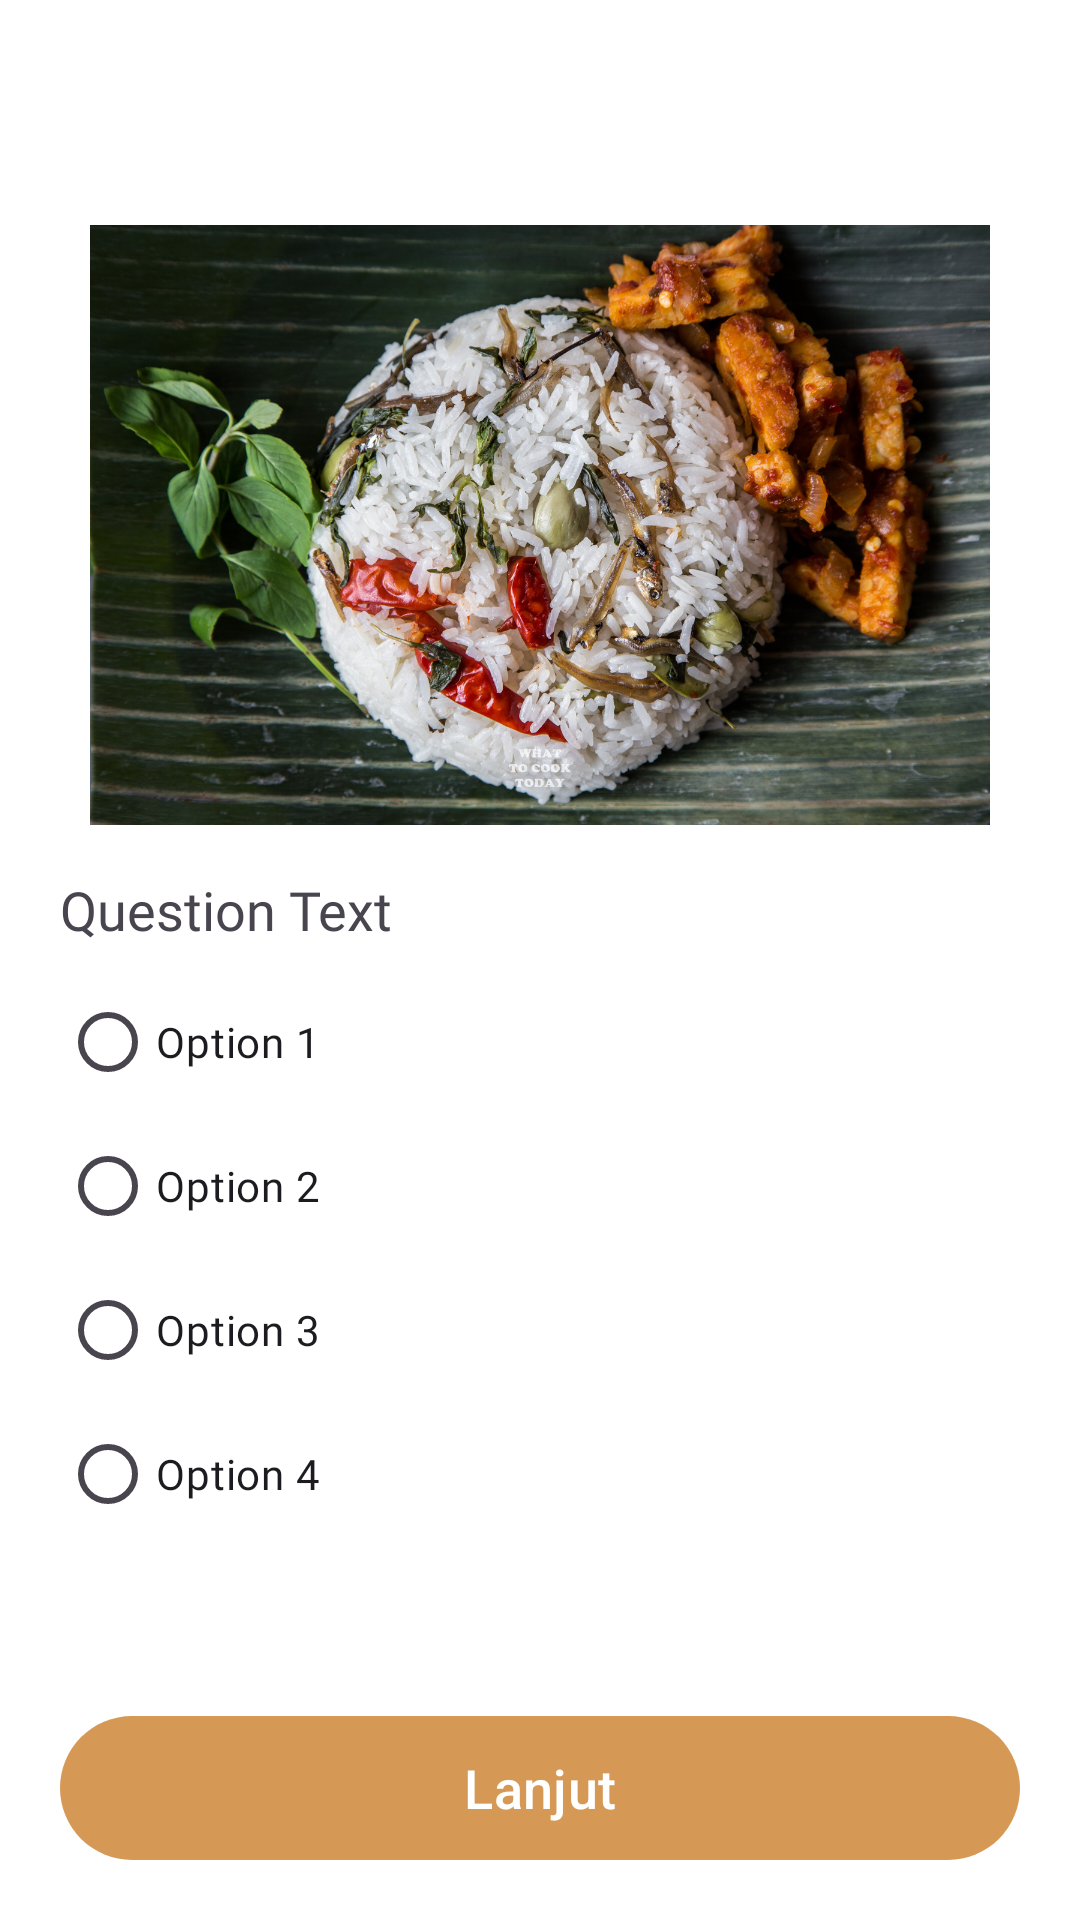

Write the Android layout XML for this screen, with the resource values it uses.
<!-- AndroidManifest.xml: application theme Theme.Aksa -->
<!-- res/layout/activity_quiz_aksara_sunda.xml -->
<?xml version="1.0" encoding="utf-8"?>
<androidx.constraintlayout.widget.ConstraintLayout xmlns:android="http://schemas.android.com/apk/res/android"
    xmlns:app="http://schemas.android.com/apk/res-auto"
    xmlns:tools="http://schemas.android.com/tools"
    android:id="@+id/main"
    android:layout_width="match_parent"
    android:layout_height="match_parent"
    tools:context=".quiz.QuizAksaraSundaActivity">

    <ScrollView
        android:layout_width="match_parent"
        android:layout_height="wrap_content"
        app:layout_constraintEnd_toEndOf="parent"
        app:layout_constraintStart_toStartOf="parent"
        app:layout_constraintTop_toTopOf="parent">

        <androidx.constraintlayout.widget.ConstraintLayout
            android:layout_width="match_parent"
            android:layout_height="wrap_content">

            <ImageView
                android:id="@+id/imageViewQuestion"
                android:layout_width="match_parent"
                android:layout_height="200dp"
                android:layout_marginStart="20dp"
                android:layout_marginTop="75dp"
                android:layout_marginEnd="20dp"
                android:src="@drawable/liwet"
                app:layout_constraintEnd_toEndOf="parent"
                app:layout_constraintStart_toStartOf="parent"
                app:layout_constraintTop_toTopOf="parent" />

            <TextView
                android:id="@+id/textViewQuestion"
                android:layout_width="match_parent"
                android:layout_height="wrap_content"
                android:layout_below="@id/imageViewQuestion"
                android:layout_marginStart="20dp"
                android:layout_marginTop="16dp"
                android:layout_marginEnd="20dp"
                android:fontFamily="@font/sf_pro_text_medium"
                android:text="Question Text"
                android:textSize="18sp"
                app:layout_constraintEnd_toEndOf="parent"
                app:layout_constraintStart_toStartOf="parent"
                app:layout_constraintTop_toBottomOf="@+id/imageViewQuestion" />

            <RadioGroup
                android:id="@+id/radioGroupOptions"
                android:layout_width="match_parent"
                android:layout_height="wrap_content"
                android:layout_below="@id/textViewQuestion"
                android:layout_marginStart="20dp"
                android:layout_marginTop="8dp"
                android:layout_marginEnd="20dp"
                app:layout_constraintEnd_toEndOf="parent"
                app:layout_constraintStart_toStartOf="parent"
                app:layout_constraintTop_toBottomOf="@+id/textViewQuestion">

                <RadioButton
                    android:id="@+id/radioButtonOption1"
                    android:layout_width="wrap_content"
                    android:layout_height="wrap_content"
                    android:fontFamily="@font/sf_pro_text_medium"
                    android:text="Option 1" />

                <RadioButton
                    android:id="@+id/radioButtonOption2"
                    android:layout_width="wrap_content"
                    android:layout_height="wrap_content"
                    android:fontFamily="@font/sf_pro_text_medium"
                    android:text="Option 2" />

                <RadioButton
                    android:id="@+id/radioButtonOption3"
                    android:layout_width="wrap_content"
                    android:layout_height="wrap_content"
                    android:fontFamily="@font/sf_pro_text_medium"
                    android:text="Option 3" />

                <RadioButton
                    android:id="@+id/radioButtonOption4"
                    android:layout_width="wrap_content"
                    android:layout_height="wrap_content"
                    android:fontFamily="@font/sf_pro_text_medium"
                    android:text="Option 4" />
            </RadioGroup>

        </androidx.constraintlayout.widget.ConstraintLayout>
    </ScrollView>

    <Button
        android:id="@+id/buttonSubmit"
        android:layout_width="0dp"
        android:layout_height="56dp"
        android:layout_centerHorizontal="true"
        android:layout_marginStart="20dp"
        android:layout_marginEnd="20dp"
        android:layout_marginBottom="16dp"
        android:text="Lanjut"
        android:textColor="@color/white"
        android:textSize="18sp"
        app:layout_constraintBottom_toBottomOf="parent"
        app:layout_constraintEnd_toEndOf="parent"
        app:layout_constraintStart_toStartOf="parent" />



</androidx.constraintlayout.widget.ConstraintLayout>
<!-- resources referenced by this layout -->
<resources>
  <color name="white">#FFFFFFFF</color>
  <!-- drawable liwet: jpg bitmap (drawable, 601506 bytes) -->
  <style name="Theme.Aksa" parent="Base.Theme.Aksa" />
  <style name="Base.Theme.Aksa" parent="Theme.Material3.DayNight.NoActionBar">
          
          
  
          <item name="colorPrimary">@color/primary</item>
          <item name="colorOutline">@color/primary</item>
          <item name="android:windowBackground">@color/white</item>
          <item name="colorSurface">@color/white</item>
          <item name="colorOnPrimaryContainer">@color/white</item>
      </style>
  <color name="primary">#D69955</color>
</resources>
